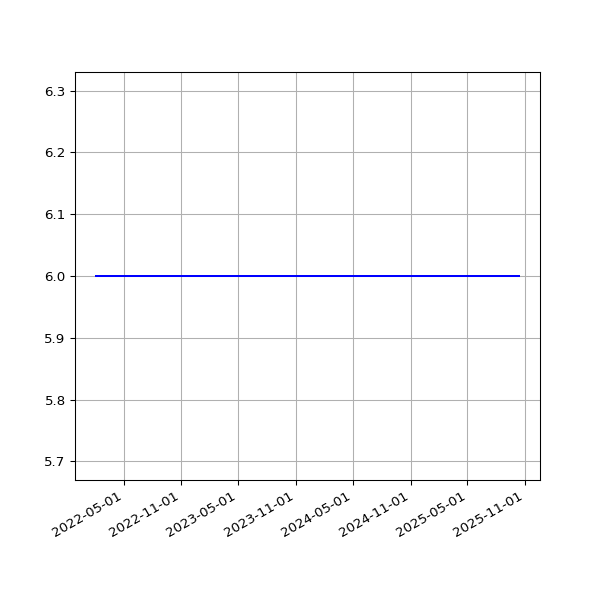

The table this chart was drawn from, first rows:
date, value
2022-02-02T01:04:27Z, 6
2022-02-03T01:00:37Z, 6
2022-02-04T01:04:02Z, 6
2022-02-04T22:10:56Z, 6
2022-02-05T22:10:41Z, 6
2022-02-07T01:37:54Z, 6
2022-02-08T01:42:38Z, 6
2022-02-09T01:40:22Z, 6
2022-02-10T01:39:39Z, 6
2022-02-11T01:42:16Z, 6
2022-02-12T01:43:25Z, 6
2022-02-13T01:44:03Z, 6
2022-02-14T01:40:21Z, 6
2022-02-15T01:43:21Z, 6
2022-02-16T01:38:32Z, 6
2022-02-17T01:35:17Z, 6
2022-02-17T22:14:11Z, 6
2022-02-19T01:49:11Z, 6
2022-02-20T01:50:37Z, 6
2022-02-21T01:47:03Z, 6
2022-02-22T01:48:23Z, 6
2022-02-23T01:46:14Z, 6
2022-02-24T01:44:19Z, 6
2022-02-25T01:48:21Z, 6
2022-02-26T01:47:30Z, 6
2022-02-27T01:55:50Z, 6
2022-02-27T22:20:36Z, 6
2022-03-01T01:49:38Z, 6
2022-03-02T01:51:49Z, 6
2022-03-03T01:52:16Z, 6
2022-03-04T01:19:05Z, 6
2022-03-05T01:16:02Z, 6
2022-03-06T01:13:37Z, 6
2022-03-07T01:13:59Z, 6
2022-03-08T01:08:00Z, 6
2022-03-09T01:10:01Z, 6
2022-03-10T01:16:23Z, 6
2022-03-11T01:16:55Z, 6
2022-03-12T01:10:08Z, 6
2022-03-13T01:12:34Z, 6
2022-03-14T01:13:04Z, 6
2022-03-15T01:16:19Z, 6
2022-03-16T01:15:40Z, 6
2022-03-17T01:16:12Z, 6
2022-03-17T21:34:43Z, 6
2022-03-19T01:00:40Z, 6
2022-03-20T01:04:54Z, 6
2022-03-21T01:00:13Z, 6
2022-03-23T01:05:31Z, 6
2022-03-24T01:04:29Z, 6
2022-03-25T01:05:05Z, 6
2022-03-26T01:08:33Z, 6
2022-03-27T01:05:42Z, 6
2022-03-28T01:01:52Z, 6
2022-03-29T01:07:32Z, 6
2022-03-30T01:12:24Z, 6
2022-03-31T01:09:57Z, 6
2022-04-01T01:16:48Z, 6
2022-04-02T01:06:28Z, 6
2022-04-03T01:12:22Z, 6
... 824 more rows
